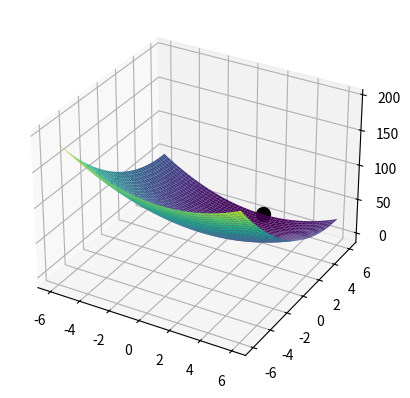

Write Python code to recreate this figure.
import numpy as np
import matplotlib.pyplot as plt
from scipy.optimize import minimize
from mpl_toolkits.mplot3d import Axes3D

# Define a function
def func(x):
    return (x[0]-1)**2 + (x[1]-6)**2

# Find the minimum using the BFGS method
M = minimize(func, [0, 0], method='BFGS')

# Create a 3D plot 
fig = plt.figure()
ax = fig.add_subplot(111, projection='3d')
X, Y = np.meshgrid(np.linspace(-6, 6, 50), np.linspace(-6, 6, 50))
Z = func([X, Y])

ax.plot_surface(X, Y, Z, cmap='viridis')

# Plot the minimum point
ax.scatter(M.x[0], M.x[1], M.fun, color='black', s=100)
plt.show()
print("Minimum value: ", M.fun)


